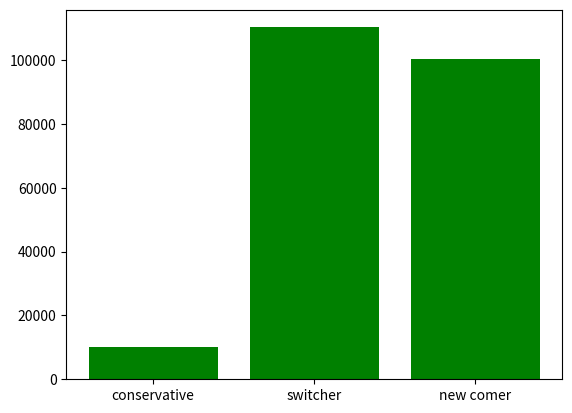

The script that saved this image:
import matplotlib.pyplot as plt
import numpy as np
import random

def game(M, player, chosen_door, prize_index):
    if (player == "conservative"):

        new_choice = chosen_door

    elif(player == "switcher"):

        max_host_offer = host(M, prize_index, chosen_door)
        new_choice = random.randint(0, max_host_offer)

    elif(player == "new comer"):

        max_host_offer = host(M, prize_index, chosen_door)
        new_choice = random.randint(0, max_host_offer)
    
    return new_choice


def host(M, prize_index, chosen_door):
    if(prize_index == chosen_door):
        max_host_offer = M - 1
    elif(chosen_door > 0 and chosen_door <= M-1):
        max_host_offer = M - 1
    else:
        max_host_offer = M - 2
    return max_host_offer

def outcome(player, new_choice, prize_index, stats):
    if(new_choice == prize_index):
        stats[player] += 1
    return

ndoors = 100 #ndoors total
M = 10 #ndoors closed after the host played
prize_index = 0 #the car is always in the 0th door, this simplifies the execution of the program
simulations = 1000000
players = ["conservative", "switcher", "new comer"]
stats = {players[0]: 0, players[1]: 0, players[2]: 0}

for i in range(simulations):
    players_choice = np.array([random.randint(0, ndoors-1), random.randint(0, ndoors-1), 0])

    for j in range(3):
        new_choice = game(M, players[j], players_choice[j], prize_index)
        outcome(players[j], new_choice, prize_index, stats)

for k, v in stats.items():
    v = v*100/simulations
    print(f"{k} won {v}% of times")

plt.bar(list(stats.keys()), stats.values(), color='g')
plt.show()